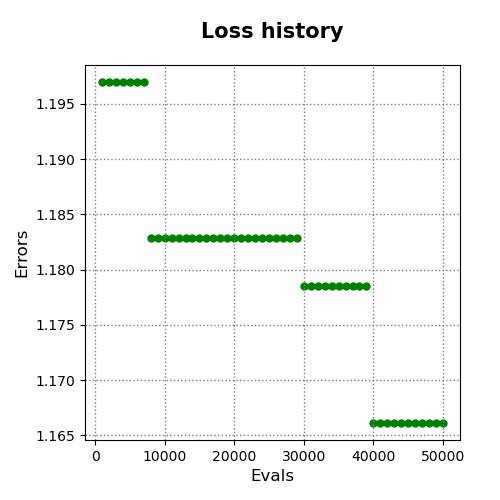

The file beside this chart, header and first rows:
evals, errors
1000, 1.197
2000, 1.197
3000, 1.197
4000, 1.197
5000, 1.197
6000, 1.197
7000, 1.197
8000, 1.183
9000, 1.183
10000, 1.183
11000, 1.183
12000, 1.183
13000, 1.183
14000, 1.183
15000, 1.183
16000, 1.183
17000, 1.183
18000, 1.183
19000, 1.183
20000, 1.183
21000, 1.183
22000, 1.183
23000, 1.183
24000, 1.183
25000, 1.183
26000, 1.183
27000, 1.183
28000, 1.183
29000, 1.183
30000, 1.178
31000, 1.178
32000, 1.178
33000, 1.178
34000, 1.178
35000, 1.178
36000, 1.178
37000, 1.178
38000, 1.178
39000, 1.178
40000, 1.166
41000, 1.166
42000, 1.166
43000, 1.166
44000, 1.166
45000, 1.166
46000, 1.166
47000, 1.166
48000, 1.166
49000, 1.166
50000, 1.166
